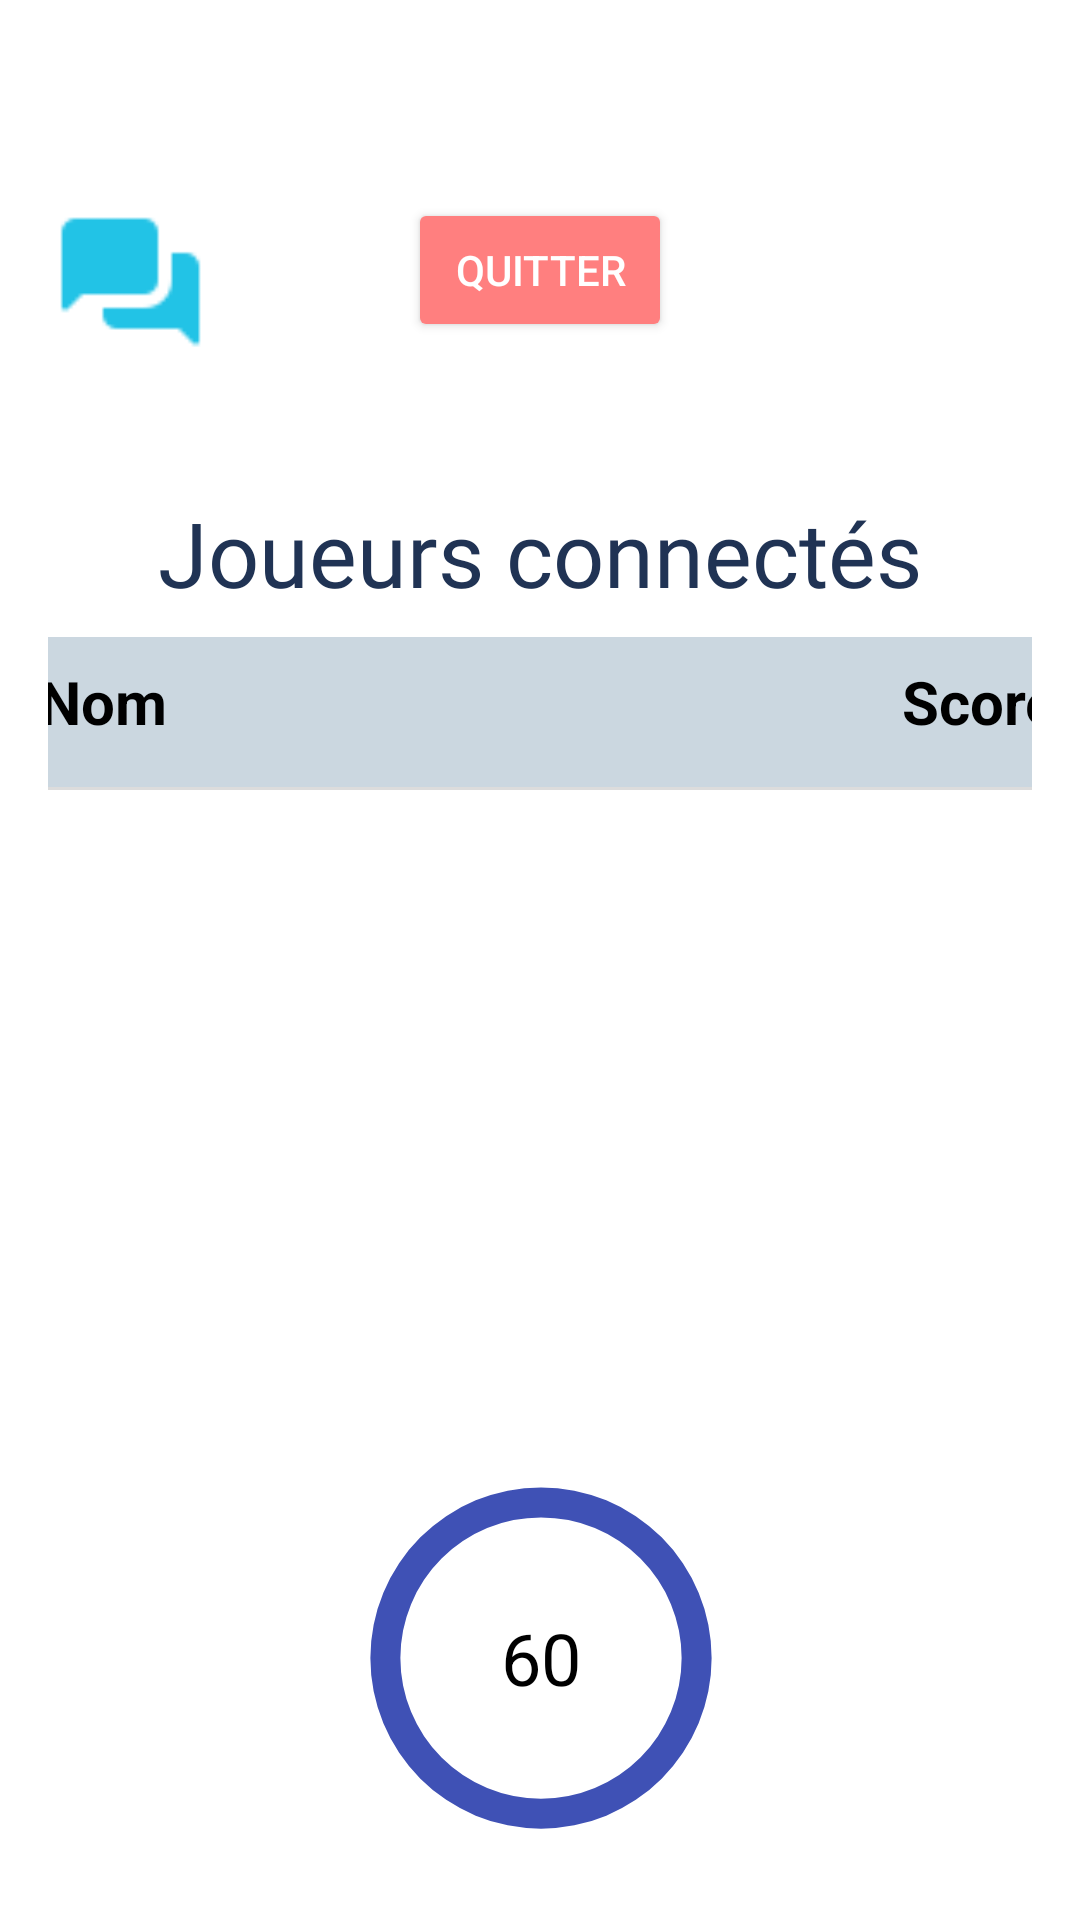

Reconstruct the res/layout file that produces this screen, plus the resources it refers to.
<!-- AndroidManifest.xml: application theme Theme.AndroidLogin.Light -->
<!-- res/layout/activity_observer_in_match.xml -->
<?xml version="1.0" encoding="utf-8"?>
<androidx.constraintlayout.widget.ConstraintLayout
    xmlns:android="http://schemas.android.com/apk/res/android"
    xmlns:app="http://schemas.android.com/apk/res-auto"
    xmlns:tools="http://schemas.android.com/tools"
    android:layout_width="match_parent"
    android:layout_height="match_parent"
    tools:context=".OrgInMatchActivity"
    android:padding="16dp">











    <androidx.constraintlayout.widget.ConstraintLayout
        android:id="@+id/innerConstraintLayout"
        android:layout_width="match_parent"
        android:layout_height="match_parent"
        android:layout_marginTop="50dp"
        app:layout_constraintEnd_toEndOf="parent"
        app:layout_constraintStart_toStartOf="parent"
        tools:ignore="MissingConstraints">

        <Spinner
            android:id="@+id/topLeftSpinner"
            android:layout_width="wrap_content"
            android:layout_height="wrap_content"
            android:layout_marginStart="50dp"
            android:layout_marginTop="20dp"
            app:layout_constraintStart_toStartOf="parent"
            app:layout_constraintTop_toTopOf="parent"
            android:spinnerMode="dropdown" />



        <Button
            android:id="@+id/quitButton"
            android:foreground="?attr/selectableItemBackground"
            android:layout_width="wrap_content"
            android:layout_height="wrap_content"
            android:text="@string/quit"
            android:backgroundTint="@color/lightCoral"
            android:textColor="@color/white"
            app:layout_constraintStart_toStartOf="parent"
            app:layout_constraintEnd_toEndOf="parent"
            app:layout_constraintBottom_toTopOf="@+id/playersTitle"
            tools:ignore="MissingConstraints,NotSibling" />

        <ImageButton
            android:id="@+id/chatButton"
            android:layout_width="55dp"
            android:layout_height="55dp"
            android:layout_alignParentTop="true"
            android:layout_alignParentEnd="true"
            android:adjustViewBounds="true"
            android:background="?android:attr/selectableItemBackgroundBorderless"
            android:contentDescription="use chat"
            android:scaleType="fitCenter"
            android:src="@drawable/chat"
            android:visibility="visible"
            tools:layout_editor_absoluteX="697dp"
            tools:layout_editor_absoluteY="0dp" />

        <TextView
            android:id="@+id/playersTitle"
            android:layout_width="wrap_content"
            android:layout_height="wrap_content"
            android:fontFamily="@font/quicksand_bold"
            android:text="@string/players"
            android:textColor="?attr/chatTextColor"
            android:textSize="30sp"
            android:layout_marginTop="50dp"
            app:layout_constraintEnd_toEndOf="parent"
            app:layout_constraintStart_toStartOf="parent"
            app:layout_constraintTop_toBottomOf="@+id/quitButton" />

        <RelativeLayout
            android:id="@+id/playersTab"
            android:layout_width="600dp"
            android:layout_height="wrap_content"
            app:layout_constraintEnd_toEndOf="parent"
            app:layout_constraintStart_toStartOf="parent"
            app:layout_constraintTop_toBottomOf="@id/playersTitle">

            <include
                android:id="@+id/playersTabHeader"
                layout="@layout/match_players_tabheader"
                android:layout_width="match_parent"
                android:layout_height="wrap_content"
                android:layout_marginTop="8dp"
                android:layout_marginBottom="-8dp" />

            
            <androidx.recyclerview.widget.RecyclerView
                android:id="@+id/recyclerView"
                android:layout_width="match_parent"
                android:layout_height="200dp"
                android:layout_below="@id/playersTabHeader"
                android:layout_marginTop="6dp"
                tools:listitem="@layout/match_players_tab" />
        </RelativeLayout>

        <androidx.constraintlayout.widget.ConstraintLayout
            android:id="@+id/controlButtonsContainer"
            android:layout_width="wrap_content"
            android:layout_height="wrap_content"
            android:layout_marginTop="16dp"
            app:layout_constraintEnd_toEndOf="parent"
            app:layout_constraintStart_toStartOf="parent"
            app:layout_constraintTop_toBottomOf="@id/playersTab"
            tools:ignore="NotSibling">

            <RelativeLayout
                android:id="@+id/timerContainer"
                android:layout_width="150dp"
                android:layout_height="150dp"
                android:layout_marginTop="16dp"
                app:layout_constraintEnd_toEndOf="parent"
                app:layout_constraintStart_toStartOf="parent"
                tools:ignore="MissingConstraints,NotSibling">

                <TextView
                    android:id="@+id/timerText"
                    android:layout_width="wrap_content"
                    android:layout_height="wrap_content"
                    android:layout_centerInParent="true"
                    android:text="60"
                    android:textColor="?attr/defaultTextColor"
                    android:textSize="24sp" />

                <ProgressBar
                    android:id="@+id/timerProgressBar"
                    style="?android:attr/progressBarStyleHorizontal"
                    android:layout_width="match_parent"
                    android:layout_height="match_parent"
                    android:indeterminate="false"
                    android:max="100"
                    android:progress="100"
                    android:progressDrawable="@drawable/timer_progress"
                    android:rotation="-90" />
            </RelativeLayout>

            <Button
                android:id="@+id/panicButton"
                android:layout_width="wrap_content"
                android:foreground="?attr/selectableItemBackground"
                android:layout_height="52dp"
                android:layout_marginEnd="8dp"
                android:backgroundTint="@color/red"
                android:text="@string/panicMode"
                android:textColor="@color/white"
                app:layout_constraintEnd_toStartOf="@id/pauseButton"
                app:layout_constraintTop_toBottomOf="@id/timerContainer"
                tools:ignore="MissingConstraints" />

            <ImageButton
                android:id="@+id/pauseButton"
                android:foreground="?attr/selectableItemBackground"
                android:layout_width="60dp"
                android:layout_height="48dp"
                android:layout_marginStart="8dp"
                android:background="@drawable/rectangle_light_green"
                android:src="@drawable/ic_pause"
                app:layout_constraintEnd_toEndOf="parent"
                app:layout_constraintTop_toBottomOf="@id/timerContainer"
                app:tint="@color/white"
                tools:ignore="MissingConstraints" />
        </androidx.constraintlayout.widget.ConstraintLayout>

        <RelativeLayout
            android:id="@+id/questionContainer"
            android:layout_width="wrap_content"
            android:layout_height="wrap_content"
            android:layout_marginTop="20dp"
            app:layout_constraintEnd_toEndOf="parent"
            app:layout_constraintStart_toStartOf="parent"
            app:layout_constraintTop_toBottomOf="@id/controlButtonsContainer">

            <TextView
                android:id="@+id/questionPoints"
                android:layout_width="wrap_content"
                android:layout_height="wrap_content"
                android:layout_centerHorizontal="true"
                android:fontFamily="@font/quicksand_bold"
                android:text="Pointage de la qs"
                android:textColor="?attr/chatTextColor"
                android:textSize="30sp" />

            <TextView
                android:id="@+id/question"
                android:layout_width="600dp"
                android:layout_height="wrap_content"
                android:layout_below="@id/questionPoints"
                android:layout_centerHorizontal="true"
                android:layout_marginTop="16dp"
                android:background="@drawable/rectangle_aqua_box"
                android:padding="10dp"
                android:text="Parmi les pays suivant lequel/lesquels n'ont jamais remporté de coupe du monde"
                android:textColor="@color/black"
                android:textSize="20sp" />

            <LinearLayout
                android:id="@+id/answersContainer"
                android:layout_width="500dp"
                android:layout_height="wrap_content"
                android:layout_below="@id/question"
                android:layout_marginTop="16dp"
                android:orientation="vertical"
                android:padding="10dp"
                android:text="Answer 1"
                android:textColor="@color/black"
                android:textSize="20sp" >
            </LinearLayout>
        </RelativeLayout>

        <Button
            android:id="@+id/nextButton"
            android:layout_width="wrap_content"
            android:layout_height="wrap_content"
            android:text="@string/next"
            android:foreground="?attr/selectableItemBackground"
            android:backgroundTint="@color/lightGreen"
            android:textColor="@color/white"
            app:layout_constraintTop_toBottomOf="@id/questionContainer"
            app:layout_constraintStart_toStartOf="parent"
            app:layout_constraintEnd_toEndOf="parent"
            android:layout_marginTop="16dp" />
    </androidx.constraintlayout.widget.ConstraintLayout>

    <FrameLayout
        android:id="@+id/channelsContainer"
        android:layout_width="match_parent"
        android:layout_height="match_parent"
        android:layout_alignParentBottom="true"
        android:layout_alignParentEnd="true"
        android:clickable="true"
        android:focusable="true"
        android:visibility="gone">

        <include layout="@layout/all_channels_page"/>
    </FrameLayout>
</androidx.constraintlayout.widget.ConstraintLayout>
<!-- res/layout/match_players_tabheader.xml (included above) -->
<?xml version="1.0" encoding="utf-8"?>
<androidx.constraintlayout.widget.ConstraintLayout xmlns:android="http://schemas.android.com/apk/res/android"
    xmlns:app="http://schemas.android.com/apk/res-auto"
    android:layout_width="match_parent"
    android:layout_height="wrap_content">

    <LinearLayout
        android:id="@+id/headerRow"
        android:layout_width="match_parent"
        android:layout_height="50dp"
        android:layout_gravity="center_horizontal"
        android:background="@color/lightBlue"
        android:orientation="horizontal"
        android:padding="8dp"
        app:layout_constraintEnd_toEndOf="parent"
        app:layout_constraintStart_toStartOf="parent"
        app:layout_constraintTop_toTopOf="parent">

        <TextView
            android:layout_width="0dp"
            android:layout_height="wrap_content"
            android:layout_weight="1"
            android:gravity="center"
            android:text="@string/playerName"
            android:textColor="@color/black"
            android:textSize="20sp"
            android:textStyle="bold" />


        <TextView
            android:layout_width="0dp"
            android:layout_height="wrap_content"
            android:layout_weight="1"
            android:gravity="center"
            android:text="Score"
            android:textColor="@color/black"
            android:textSize="20sp"
            android:textStyle="bold" />

    </LinearLayout>

    <View
        android:id="@+id/headerDivider"
        android:layout_width="match_parent"
        android:layout_height="1dp"
        android:background="#DCDCDC"
        app:layout_constraintEnd_toEndOf="parent"
        app:layout_constraintStart_toStartOf="parent"
        app:layout_constraintTop_toBottomOf="@id/headerRow" />

</androidx.constraintlayout.widget.ConstraintLayout>
<!-- res/layout/match_players_tab.xml (included above) -->
<TableLayout xmlns:android="http://schemas.android.com/apk/res/android"
    xmlns:tools="http://schemas.android.com/tools"
    android:layout_width="match_parent"
    android:layout_gravity="center"
    android:gravity="center"
    android:background="@color/black"
    android:showDividers="middle"
    android:layout_height="wrap_content">

    <TableRow
        android:layout_width="50dp"
        android:layout_height="50dp"
        android:background="@color/lightBlue"
        tools:ignore="UselessParent">

        <TextView
            android:id="@+id/playerName"
            android:layout_width="0dp"
            android:text="Manel"
            android:textSize="20sp"
            android:textColor="@color/black"
            android:layout_height="40dp"
            android:layout_gravity="center"
            android:layout_weight="1"
            android:gravity="center" />
        <View
            android:layout_width="2dp"
            android:layout_height="match_parent"
            android:background="@color/lightGrey" />

        <TextView
            android:id="@+id/playerScore"
            android:layout_width="0dp"
            android:textSize="20sp"
            android:textColor="@color/black"
            android:layout_height="40dp"
            android:layout_gravity="center"
            android:layout_weight="1"
            android:gravity="center"
            android:text="0" />
    </TableRow>
</TableLayout>
<!-- res/layout/all_channels_page.xml (included above) -->
<?xml version="1.0" encoding="utf-8"?>
<LinearLayout xmlns:android="http://schemas.android.com/apk/res/android"
    xmlns:app="http://schemas.android.com/apk/res-auto"
    android:layout_width="match_parent"
    android:layout_height="match_parent"
    android:orientation="vertical"
    android:padding="16dp"
    android:background="?attr/chatBackground"

    android:id="@+id/channels_fragment">

    <ImageButton
        android:id="@+id/exitButton"
        android:layout_width="48dp"
        android:layout_height="48dp"
        android:scaleType="fitCenter"
        android:background="?android:attr/selectableItemBackgroundBorderless"
        android:src="?attr/chatCloseIcon"
        android:layout_gravity="end" />

    <TextView
        android:id="@+id/chatMenuTitle"
        android:layout_width="wrap_content"
        android:layout_height="wrap_content"
        android:text="@string/channels"
        android:fontFamily="@font/quicksand_bold"
        android:layout_gravity="center"
        android:textSize="50dp"
        android:textStyle="bold"
        android:textColor="?attr/chatTextColor"
        />

    <LinearLayout
        android:id="@+id/channelMenu"
        android:layout_width="730dp"
        android:layout_height="wrap_content"
        android:orientation="horizontal"
        android:layout_gravity="center"
        android:layout_marginTop="20dp"
        android:paddingHorizontal="16dp">

        <ImageButton
            android:id="@+id/addChannelButton"
            android:layout_width="50dp"
            android:scaleType="fitCenter"
            android:layout_height="50dp"
            android:src="?attr/addChannelIcon"
            android:background="?attr/channelButtonsStyle"
            />
        <View
            android:layout_width="0dp"
            android:layout_height="48dp"
            android:layout_weight="1" />
        <ImageButton
            android:id="@+id/editChannelsButton"
            android:layout_width="50dp"
            android:scaleType="fitCenter"
            android:layout_height="50dp"
            android:background="?attr/channelButtonsStyle"
            android:src="?attr/editChannelIcon" />
        <View
            android:layout_width="0dp"
            android:layout_height="48dp"
            android:layout_weight="1" />

        <ImageButton
            android:id="@+id/searchChannelsButton"
            android:layout_width="50dp"
            android:scaleType="fitCenter"
            android:layout_height="50dp"
            android:background="?attr/channelButtonsStyle"
            android:src="?attr/searchChannelIcon" />

    </LinearLayout>


    <ScrollView
        android:id="@+id/channelScrollView"
        android:layout_width="730dp"
        android:layout_height="0dp"
        android:layout_gravity="center"
        android:layout_marginTop="20dp"
        android:layout_weight="1"
        android:background="?attr/chatBackground"
        >

        <LinearLayout
            android:id="@+id/channelLinearLayout"
            android:layout_width="match_parent"
            android:layout_height="wrap_content"
            android:layout_marginHorizontal="20dp"
            android:layout_marginTop="15dp"
            android:layout_marginBottom="15dp"
            android:animateLayoutChanges="true"
            android:orientation="vertical"
            android:padding="16dp">

            <Button
                android:id="@+id/generalButton"
                android:layout_width="match_parent"
                android:layout_height="wrap_content"
                android:layout_gravity="center"
                android:layout_marginTop="10dp"
                android:backgroundTint="?attr/generalButtonBG"
                android:fontFamily="@font/quicksand_bold"
                android:padding="10dp"
                android:textColor="@color/white"
                android:textSize="20sp" />
        </LinearLayout>


    </ScrollView>

    <FrameLayout
        android:id="@+id/chat_container"
        android:layout_width="250dp"
        android:layout_height="match_parent"
        android:clickable="true"
        android:focusable="true"
        android:visibility="gone">

        <include layout="@layout/chat"/>
    </FrameLayout>

</LinearLayout>
<!-- res/layout/chat.xml (included above) -->
<LinearLayout xmlns:android="http://schemas.android.com/apk/res/android"
    xmlns:app="http://schemas.android.com/apk/res-auto"
    xmlns:tools="http://schemas.android.com/tools"
    android:layout_width="match_parent"
    android:layout_height="match_parent"
    android:orientation="vertical"
    android:animateLayoutChanges="true"
    tools:context="ChatFragment"
    android:background="?attr/chatBackground">

    <LinearLayout
        android:layout_width="match_parent"
        android:layout_height="wrap_content"
        android:orientation="horizontal"
        android:gravity="center_vertical"
        android:layout_marginTop="10dp"
        android:paddingHorizontal="16dp">

        <ImageButton
            android:id="@+id/backArrowButton"
            android:layout_width="50dp"
            android:layout_height="50dp"
            android:src="?attr/chatBackIcon"
            android:background="?android:attr/selectableItemBackgroundBorderless" />

        <View
            android:layout_width="0dp"
            android:layout_height="48dp"
            android:layout_weight="1" />

        <ImageButton
            android:id="@+id/exitButton"
            android:layout_width="48dp"
            android:layout_height="48dp"
            android:src="@drawable/ic_exit"
            android:background="?android:attr/selectableItemBackgroundBorderless"
            app:tint="?attr/chatTextColor" />
    </LinearLayout>

    <TextView
        android:id="@+id/channelTextView"
        android:layout_width="wrap_content"
        android:layout_height="wrap_content"
        android:layout_gravity="center"
        android:text="@string/general"
        android:fontFamily="@font/quicksand_bold"
        android:textColor="?attr/chatTextColor"
        android:textSize="80sp"
        android:layout_marginTop="10dp"
        android:padding="16dp" />

    <ScrollView
        android:id="@+id/chatScrollView"
        android:layout_width="730dp"
        android:layout_height="0dp"
        android:layout_weight="1"
        android:layout_gravity="center">

        <LinearLayout
            android:id="@+id/chatLinearLayout"
            android:layout_width="match_parent"
            android:layout_height="wrap_content"
            android:orientation="vertical"
            android:layout_marginTop="15dp"
            android:layout_marginHorizontal="20dp"
            android:padding="16dp"
            android:animateLayoutChanges="true"
            android:layout_marginBottom="15dp">
        </LinearLayout>

    </ScrollView>

    <LinearLayout
        android:layout_width="730dp"
        android:layout_height="wrap_content"
        android:orientation="horizontal"
        android:layout_gravity="center"
        android:layout_marginHorizontal="20dp"
        android:padding="16dp">

        <EditText
            android:id="@+id/new_message"
            android:layout_width="0dp"
            android:layout_height="wrap_content"
            android:layout_weight="1"
            android:hint="@string/writeMessage"
            android:fontFamily="@font/quicksand_bold"
            android:minLines="1"
            android:maxLines="5"
            android:textColorHint="?attr/defaultTextColor"
            android:inputType="textMultiLine"
            android:imeOptions="actionSend"
            android:imeActionLabel="Envoyer"
            android:textColor="?attr/defaultTextColor"
            android:textSize="16sp"
            android:scrollHorizontally="false"
            android:overScrollMode="always" />

        <LinearLayout
            android:layout_width="wrap_content"
            android:layout_height="wrap_content"
            android:orientation="vertical"
            android:gravity="center_horizontal">

            <ImageButton
                android:id="@+id/ic_send_button"
                android:layout_width="48dp"
                android:layout_height="36dp"
                app:tint="#40E0D0"
                android:background="?android:attr/selectableItemBackgroundBorderless"
                android:src="@drawable/send_message" />

            
            <TextView
                android:id="@+id/characterCounter"
                android:layout_width="wrap_content"
                android:layout_height="wrap_content"
                android:text="0/200"
                android:textColor="#666666"
                android:textSize="14sp"
                android:gravity="center"
                android:layout_marginTop="4dp" />
        </LinearLayout>
    </LinearLayout>

</LinearLayout>
<!-- resources referenced by this layout -->
<resources>
  <color name="black">#FF000000</color>
  <color name="lightBlue">#CBD7E0</color>
  <color name="lightCoral">#FF7F7F</color>
  <color name="lightGreen">#10BF8A</color>
  <color name="lightGrey">#C6C5C5</color>
  <color name="red">#FF0000</color>
  <color name="white">#FFFFFFFF</color>
  <!-- drawable rectangle_aqua_box (drawable) -->
  <shape xmlns:android="http://schemas.android.com/apk/res/android">
      <solid android:color="@color/aqua"/> 
      <corners android:radius="16dp"/> 
  </shape>
  <!-- drawable rectangle_light_green (drawable) -->
  <shape xmlns:android="http://schemas.android.com/apk/res/android">
      <solid android:color="@color/lightGreen" />
      <corners android:radius="8dp" /> 
  </shape>
  <string name="channels">Canaux</string>
  <string name="general">Général</string>
  <string name="next">Suivant</string>
  <string name="panicMode">Mode Panique</string>
  <string name="playerName">Nom</string>
  <string name="players">Joueurs connectés</string>
  <string name="quit">Quitter</string>
  <string name="writeMessage">Écrire un message...</string>
  <color name="aqua">#A8CFD3</color>
  <color name="indigoBlue">#3F51B5</color>
  <!-- drawable rectangle_border (drawable) -->
  <shape xmlns:android="http://schemas.android.com/apk/res/android">
      
      <solid android:color="@android:color/white"/> 
  
      
      <stroke
          android:width="2dp"
          android:color="@color/navyBlue" /> 
  
      
      <padding
          android:left="4dp"
          android:top="4dp"
          android:right="4dp"
          android:bottom="4dp" />
  
      
      <corners android:radius="8dp" />
  </shape>
  <!-- drawable history_border (drawable) -->
  <shape xmlns:android="http://schemas.android.com/apk/res/android">
      
      <solid android:color="#CCFFFFFF"/> 
  
      
      <padding
          android:left="4dp"
          android:top="4dp"
          android:right="4dp"
          android:bottom="4dp" />
  
      
      <corners android:radius="8dp" />
  </shape>
  <color name="brown">#A8846A</color>
  <color name="navyBlue">#203354</color>
  <color name="pink">#FF9783</color>
  <!-- drawable rounded_logout_button (drawable) -->
  <?xml version="1.0" encoding="utf-8"?>
  <shape xmlns:android="http://schemas.android.com/apk/res/android"
      android:shape="rectangle">
  
      <corners android:radius="150dp" />
      <solid android:color="#FF6961" />
      <stroke
          android:width="2dp"
          android:color="#FF6961" />
  </shape>
  <!-- drawable rounded_orange_button (drawable) -->
  <?xml version="1.0" encoding="utf-8"?>
  <shape xmlns:android="http://schemas.android.com/apk/res/android"
      android:shape="rectangle">
  
      <corners android:radius="150dp" />
      <solid android:color="@color/orange" />
      <stroke
          android:width="2dp"
          android:color="@color/orange" />
  </shape>
  <!-- drawable rounded_blue_button (drawable) -->
  <?xml version="1.0" encoding="utf-8"?>
  <shape xmlns:android="http://schemas.android.com/apk/res/android"
      android:shape="rectangle">
  
      <corners android:radius="150dp" />
      <solid android:color="@color/blue" />
      <stroke
          android:width="2dp"
          android:color="@color/blue" />
  </shape>
  <color name="teal_700">#FF018786</color>
  <color name="orange">#F7B380</color>
  <color name="blue">#0EBCD1</color>
  <!-- drawable ic_arrow_down (drawable) -->
  <?xml version="1.0" encoding="utf-8"?>
  <vector xmlns:android="http://schemas.android.com/apk/res/android"
      android:width="50dp"
      android:height="50dp"
      android:viewportWidth="24"
      android:viewportHeight="24">
      <path
          android:fillColor="@color/pink"
          android:pathData="M7,10l5,5 5,-5H7z" />
  </vector>
</resources>
